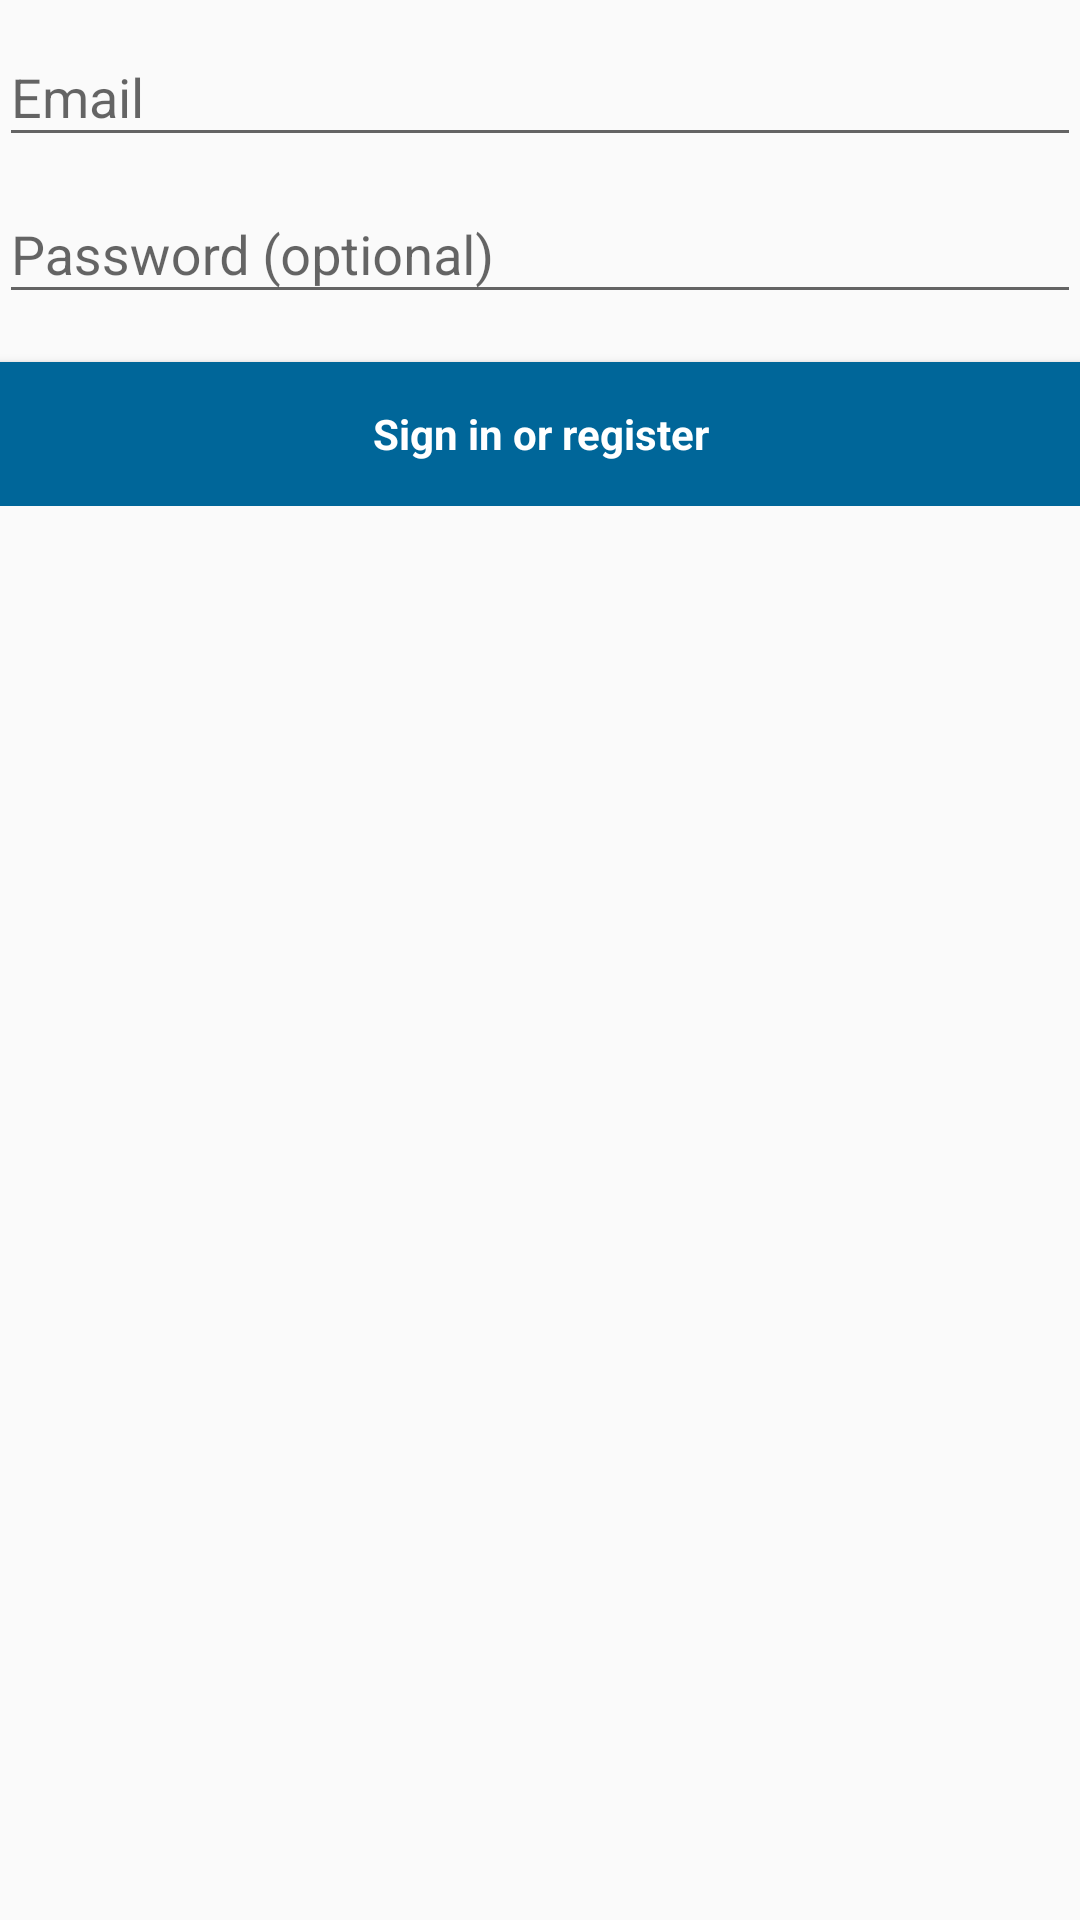

Here is an Android app screen rendered from its layout file. Give the layout XML and the strings, colors and styles it references.
<!-- AndroidManifest.xml: application theme AppTheme -->
<!-- res/layout/activity_login.xml -->
<LinearLayout xmlns:android="http://schemas.android.com/apk/res/android"
    xmlns:tools="http://schemas.android.com/tools"
    android:layout_width="match_parent"
    android:layout_height="match_parent"
    android:gravity="center_horizontal"
    android:orientation="vertical"
    android:paddingBottom="@dimen/activity_vertical_margin"
    android:paddingLeft="@dimen/activity_horizontal_margin"
    android:paddingRight="@dimen/activity_horizontal_margin"
    android:paddingTop="@dimen/activity_vertical_margin"
    tools:context="com.toilenews.viviane.toilenews.LoginActivity">

    
    <ProgressBar
        android:id="@+id/login_progress"
        style="?android:attr/progressBarStyleLarge"
        android:layout_width="wrap_content"
        android:layout_height="wrap_content"
        android:layout_marginBottom="8dp"
        android:visibility="gone" />

    <ScrollView
        android:id="@+id/login_form"
        android:layout_width="match_parent"
        android:layout_height="match_parent">

        <LinearLayout
            android:id="@+id/email_login_form"
            android:layout_width="match_parent"
            android:layout_height="wrap_content"
            android:orientation="vertical">

            <android.support.design.widget.TextInputLayout
                android:layout_width="match_parent"
                android:layout_height="wrap_content">

                <AutoCompleteTextView
                    android:id="@+id/email"
                    android:layout_width="match_parent"
                    android:layout_height="wrap_content"
                    android:hint="@string/prompt_email"
                    android:inputType="textEmailAddress"
                    android:maxLines="1"
                    android:singleLine="true" />

            </android.support.design.widget.TextInputLayout>

            <android.support.design.widget.TextInputLayout
                android:layout_width="match_parent"
                android:layout_height="wrap_content">

                <EditText
                    android:id="@+id/password"
                    android:layout_width="match_parent"
                    android:layout_height="wrap_content"
                    android:hint="@string/prompt_password"
                    android:imeActionId="@+id/login"
                    android:imeActionLabel="@string/action_sign_in_short"
                    android:imeOptions="actionUnspecified"
                    android:inputType="textPassword"
                    android:maxLines="1"
                    android:singleLine="true" />

            </android.support.design.widget.TextInputLayout>

            <Button
                android:id="@+id/email_sign_in_button"
                style="@style/ButtonTheme"
                android:layout_width="match_parent"
                android:layout_height="wrap_content"
                android:layout_marginTop="16dp"
                android:text="@string/action_sign_in"
                android:textStyle="bold" />

        </LinearLayout>
    </ScrollView>
</LinearLayout>
<!-- resources referenced by this layout -->
<resources>
  <string name="action_sign_in">Sign in or register</string>
  <string name="action_sign_in_short">Sign in</string>
  <string name="prompt_email">Email</string>
  <string name="prompt_password">Password (optional)</string>
  <style name="ButtonTheme" parent="Theme.AppCompat.Light.DarkActionBar">
          <item name="android:background">@color/ToileNewsButton</item>
          <item name="android:textColor">@android:color/white</item>
      </style>
  <style name="AppTheme" parent="Theme.AppCompat.Light.DarkActionBar">
          
          <item name="colorPrimary">@color/colorPrimary</item>
          <item name="colorPrimaryDark">@color/colorPrimaryDark</item>
          <item name="colorAccent">@color/colorAccent</item>
      </style>
  <color name="ToileNewsButton">#006699</color>
  <color name="colorPrimary">#808080</color>
  <color name="colorPrimaryDark">#737373</color>
  <color name="colorAccent">#FF4081</color>
</resources>
